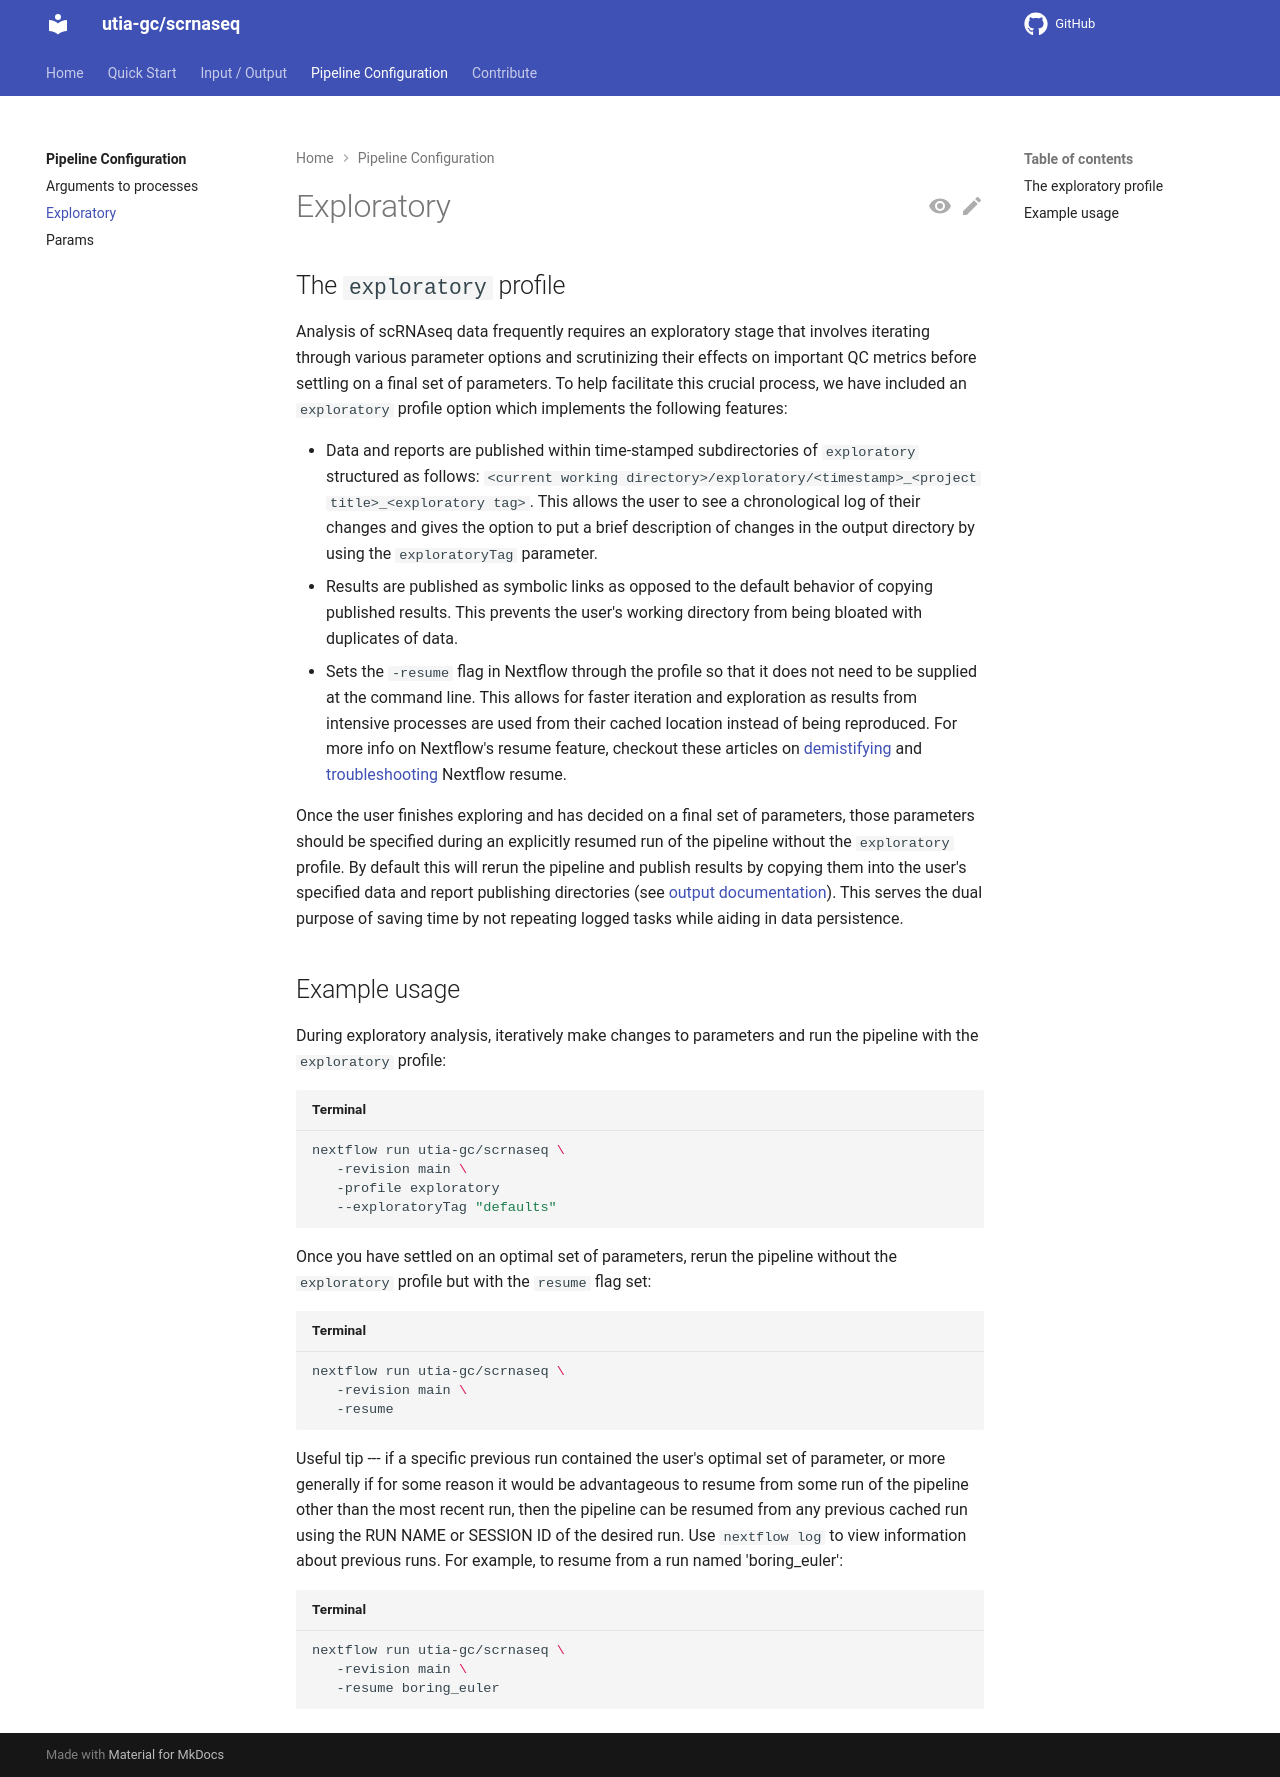

repository: utia-gc/scrnaseq · page: dev/pipeline_config/exploratory_profile/index.html · generator: mkdocs

# Exploratory

## The `exploratory` profile

Analysis of scRNAseq data frequently requires an exploratory stage that involves iterating through various parameter options and scrutinizing their effects on important QC metrics before settling on a final set of parameters.
To help facilitate this crucial process, we have included an `exploratory` profile option which implements the following features:

- Data and reports are published within time-stamped subdirectories of `exploratory` structured as follows: `<current working directory>/exploratory/<timestamp>_<project title>_<exploratory tag>`. This allows the user to see a chronological log of their changes and gives the option to put a brief description of changes in the output directory by using the `exploratoryTag` parameter.
- Results are published as symbolic links as opposed to the default behavior of copying published results. This prevents the user's working directory from being bloated with duplicates of data.
- Sets the `-resume` flag in Nextflow through the profile so that it does not need to be supplied at the command line. This allows for faster iteration and exploration as results from intensive processes are used from their cached location instead of being reproduced.
For more info on Nextflow's resume feature, checkout these articles on [demistifying][demistifying_resume] and [troubleshooting][troubleshooting_resume] Nextflow resume.

Once the user finishes exploring and has decided on a final set of parameters, those parameters should be specified during an explicitly resumed run of the pipeline without the `exploratory` profile.
By default this will rerun the pipeline and publish results by copying them into the user's specified data and report publishing directories (see [output documentation](../input_output/outputs.md)).
This serves the dual purpose of saving time by not repeating logged tasks while aiding in data persistence.

## Example usage

During exploratory analysis, iteratively make changes to parameters and run the pipeline with the `exploratory` profile:

``` bash title="Terminal"
nextflow run {{ pipeline.name }} \
   -revision {{ pipeline.revision }} \
   -profile exploratory
   --exploratoryTag "defaults"
```

Once you have settled on an optimal set of parameters, rerun the pipeline without the `exploratory` profile but with the `resume` flag set:

``` bash title="Terminal"
nextflow run {{ pipeline.name }} \
   -revision {{ pipeline.revision }} \
   -resume
```

Useful tip --- if a specific previous run contained the user's optimal set of parameter, or more generally if for some reason it would be advantageous to resume from some run of the pipeline other than the most recent run, then the pipeline can be resumed from any previous cached run using the RUN NAME or SESSION ID of the desired run.
Use `nextflow log` to view information about previous runs.
For example, to resume from a run named 'boring_euler':

``` bash title="Terminal"
nextflow run {{ pipeline.name }} \
   -revision {{ pipeline.revision }} \
   -resume boring_euler
```

[demistifying_resume]: https://www.nextflow.io/blog/2019/demystifying-nextflow-resume.html
[troubleshooting_resume]: https://www.nextflow.io/blog/2019/troubleshooting-nextflow-resume.html
